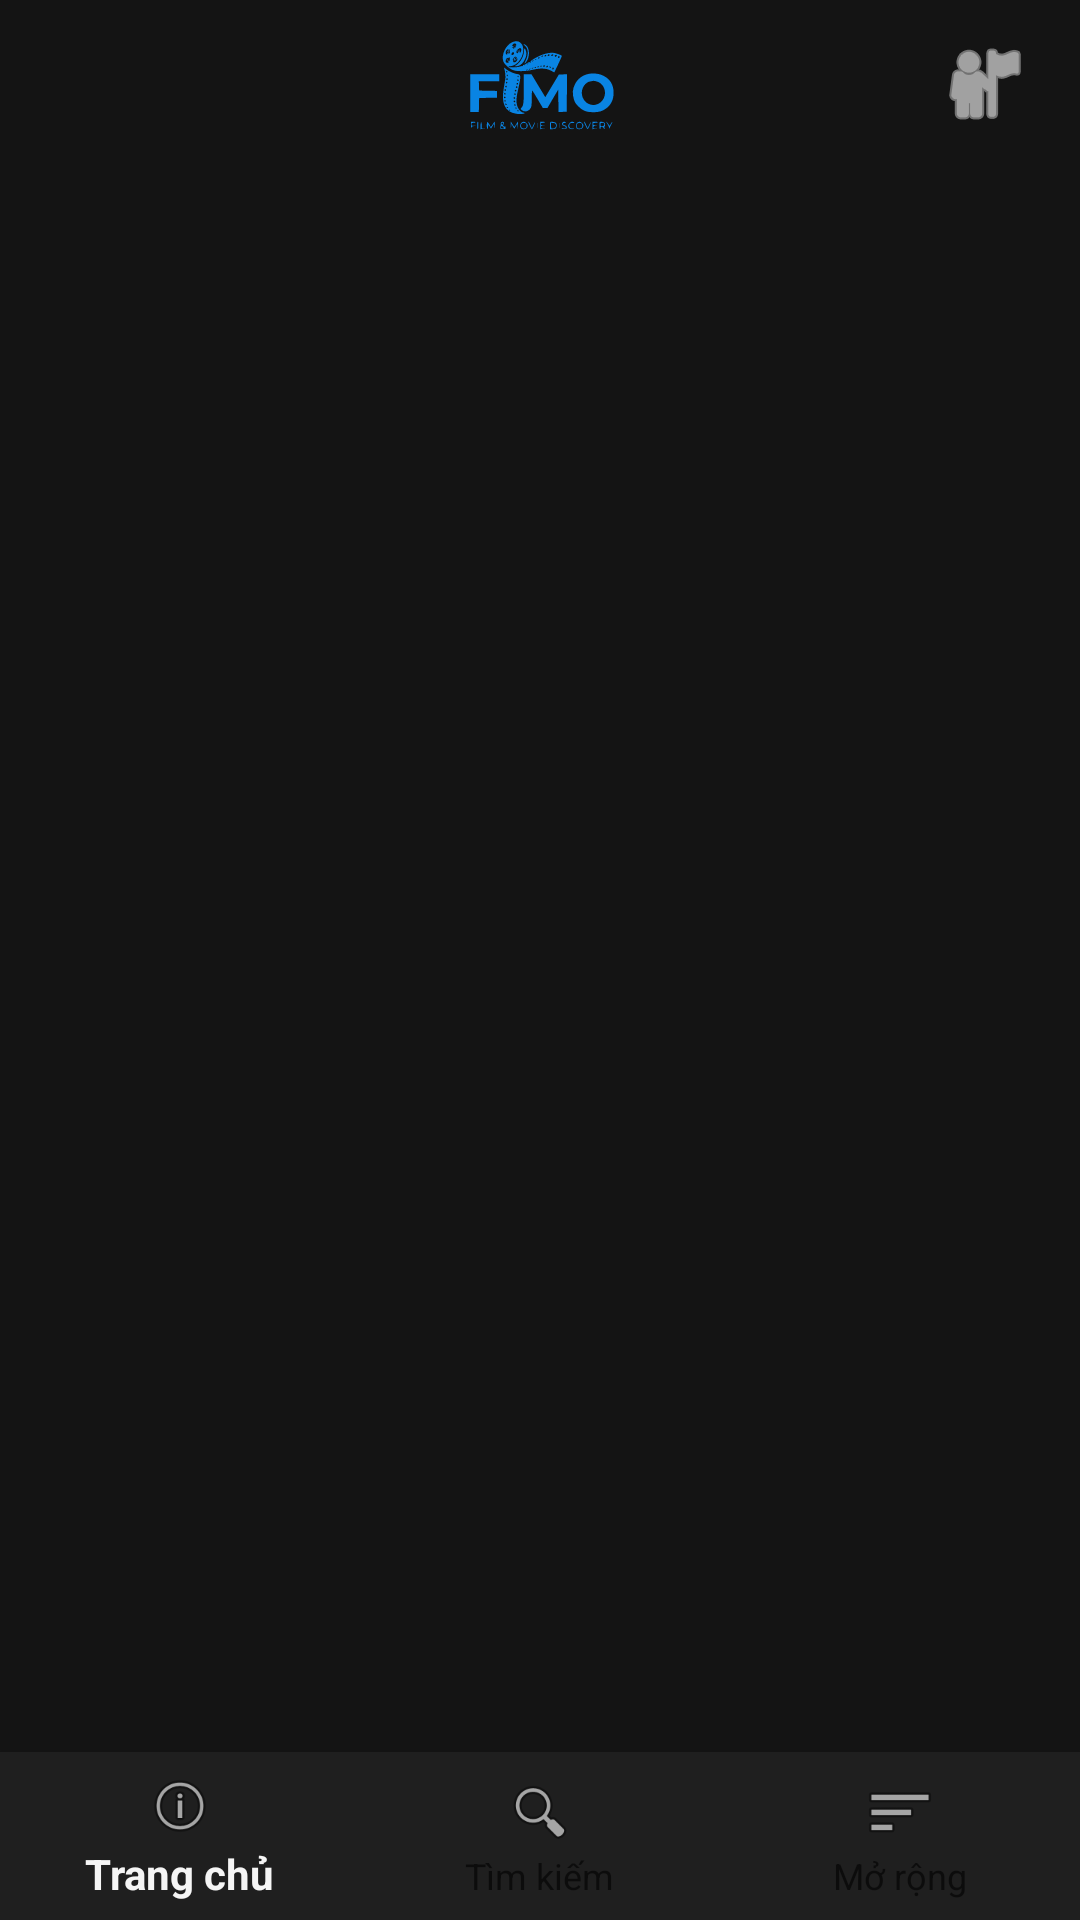

Reconstruct the res/layout file that produces this screen, plus the resources it refers to.
<!-- AndroidManifest.xml: application theme Theme.AppCompat.DayNight.NoActionBar -->
<!-- res/layout/activity_main.xml -->
<?xml version="1.0" encoding="utf-8"?>
<RelativeLayout xmlns:android="http://schemas.android.com/apk/res/android"
    xmlns:app="http://schemas.android.com/apk/res-auto"
    android:id="@+id/mainRootLayout"
    android:layout_width="match_parent"
    android:layout_height="match_parent"
    android:background="#141414">

    <RelativeLayout
        android:id="@+id/topBar"
        android:layout_width="match_parent"
        android:layout_height="56dp"
        android:paddingHorizontal="16dp">

        <ImageView
            android:layout_width="120dp"
            android:layout_height="40dp"
            android:layout_centerInParent="true"
            android:scaleType="fitCenter"
            android:src="@drawable/screenshot_2026_05_23_150929"
            android:contentDescription="FIMO Logo"
            app:tint="#0984E3" />

        <ImageView
            android:id="@+id/icLogin"
            android:layout_width="32dp"
            android:layout_height="32dp"
            android:layout_alignParentEnd="true"
            android:layout_centerVertical="true"
            android:contentDescription="Login"
            android:src="@android:drawable/ic_menu_myplaces"
            app:tint="#FFFFFF" />
    </RelativeLayout>

    <FrameLayout
        android:id="@+id/fragment_container"
        android:layout_width="match_parent"
        android:layout_height="match_parent"
        android:layout_above="@id/bottomNavigation"
        android:layout_below="@id/topBar" />

    <com.google.android.material.bottomnavigation.BottomNavigationView
        android:id="@+id/bottomNavigation"
        android:layout_width="match_parent"
        android:layout_height="wrap_content"
        android:layout_alignParentBottom="true"
        android:background="#1F1F1F"
        app:menu="@menu/bottom_nav_menu"
        app:labelVisibilityMode="labeled"

        app:itemIconTint="@color/nav_item_color"
        app:itemTextColor="@color/nav_item_color" />

</RelativeLayout>
<!-- resources referenced by this layout -->
<resources>
  <!-- drawable screenshot_2026_05_23_150929: vector/xml drawable (drawable, 15398 chars, omitted) -->
</resources>
